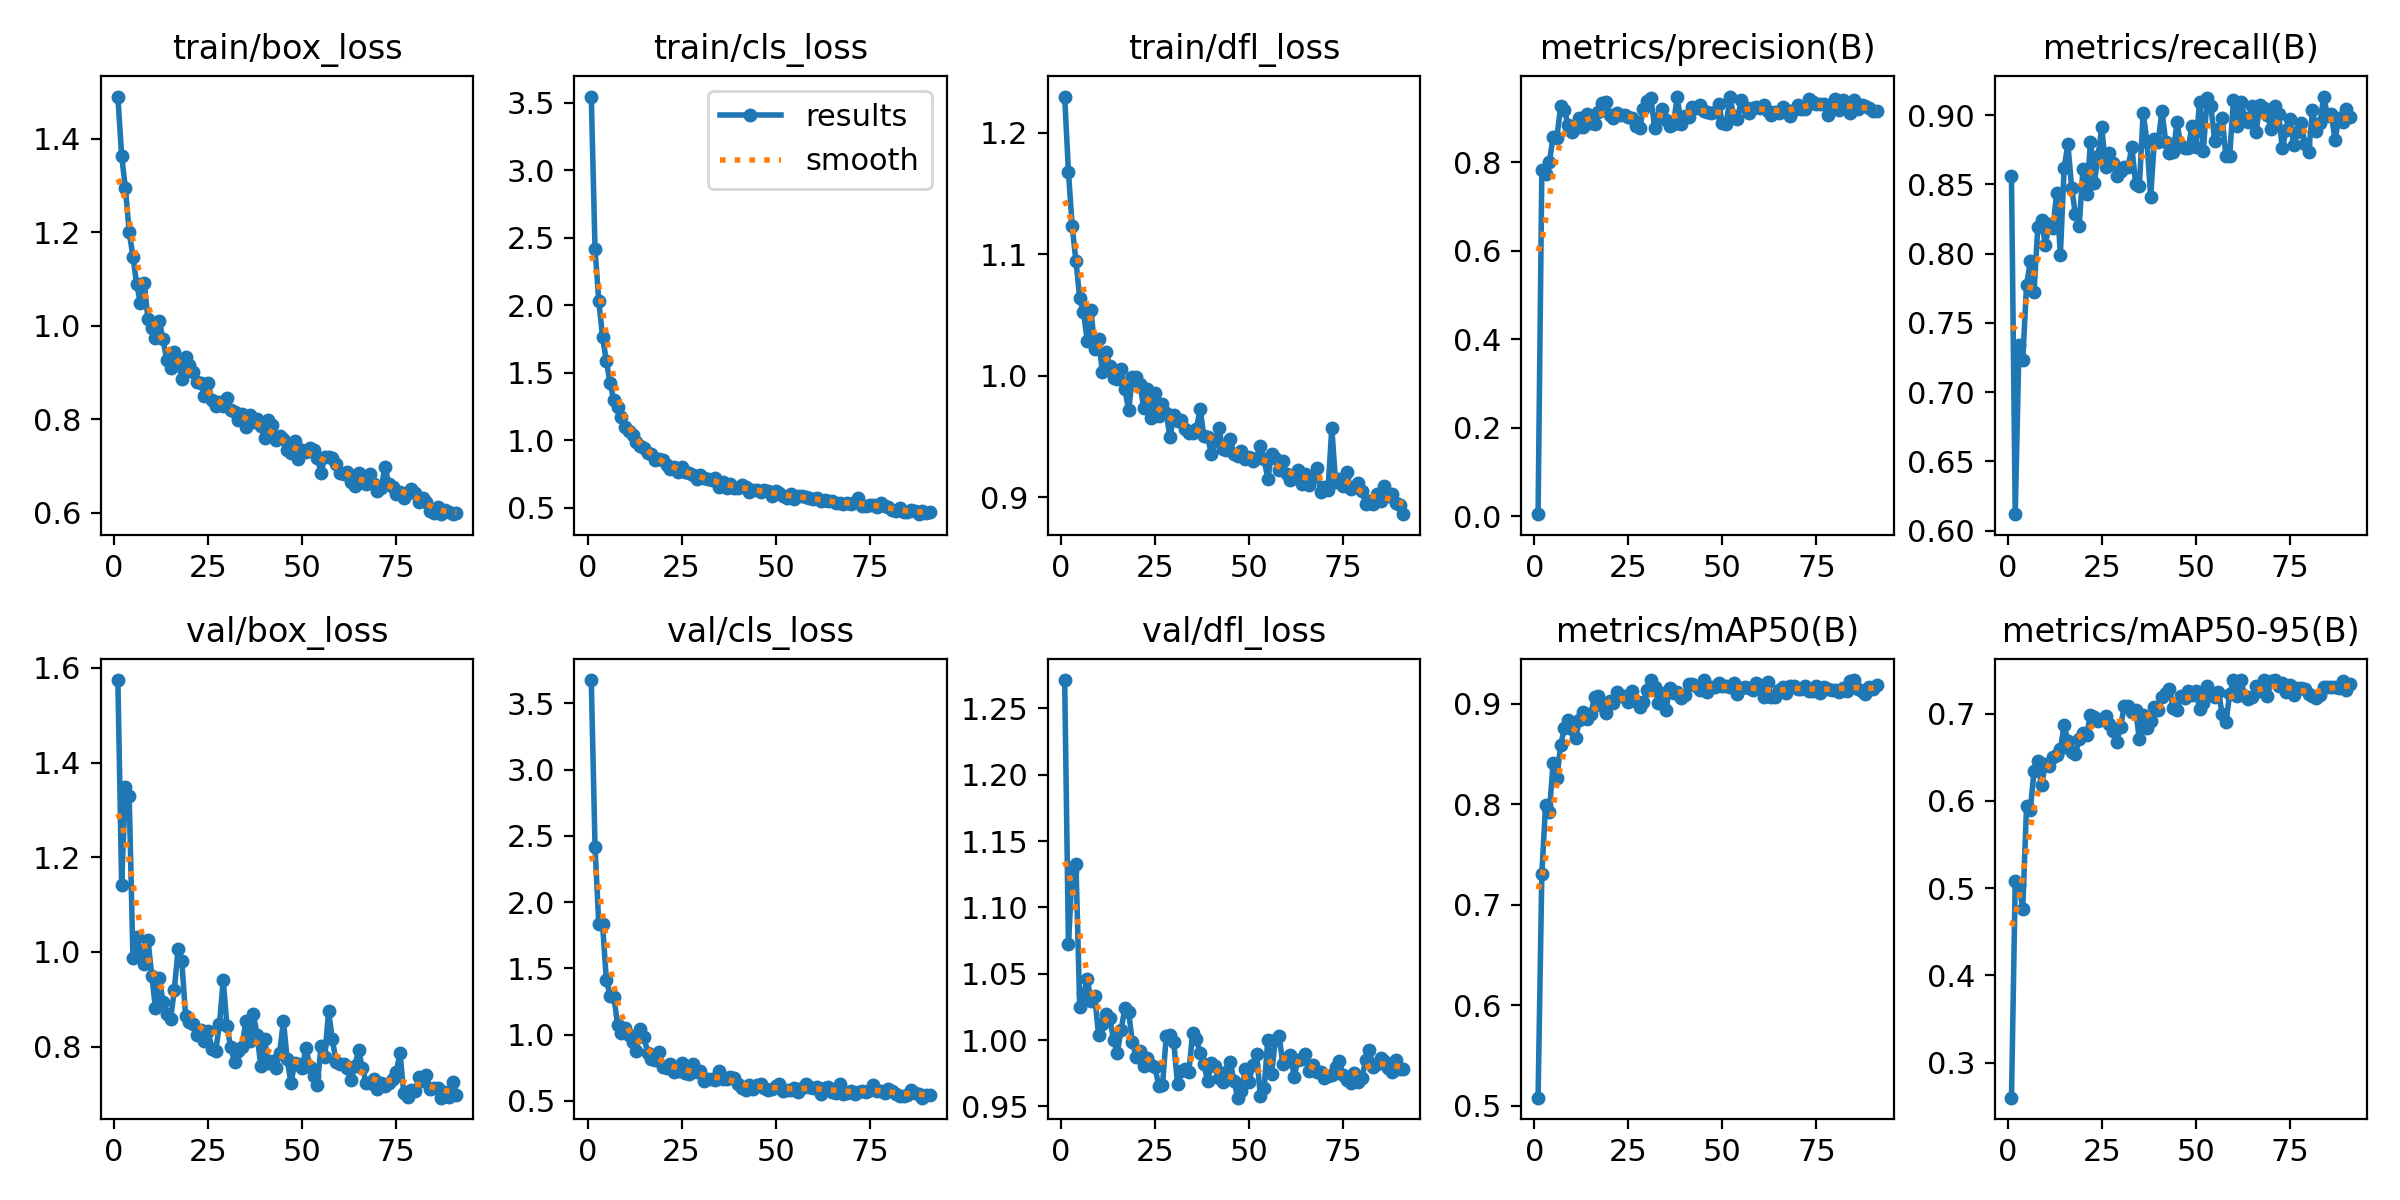

The table this chart was drawn from, first rows:
epoch, time, train/box_loss, train/cls_loss, train/dfl_loss, metrics/precision(B), metrics/recall(B), metrics/mAP50(B), metrics/mAP50-95(B), val/box_loss, val/cls_loss, val/dfl_loss, lr/pg0, lr/pg1, lr/pg2
1, 157.3, 1.49, 3.544, 1.23, 0.00495, 0.8557, 0.5078, 0.2598, 1.574, 3.676, 1.271, 0.0003297, 0.0003297, 0.0003297
2, 304.4, 1.364, 2.414, 1.168, 0.7813, 0.6119, 0.731, 0.5078, 1.142, 2.415, 1.072, 0.0006576, 0.0006576, 0.0006576
3, 451.4, 1.294, 2.03, 1.123, 0.7738, 0.7337, 0.7991, 0.5039, 1.348, 1.832, 1.127, 0.0009799, 0.0009799, 0.0009799
4, 599.4, 1.201, 1.765, 1.095, 0.8002, 0.7232, 0.7925, 0.4765, 1.33, 1.831, 1.133, 0.0009752, 0.0009752, 0.0009752
5, 748.1, 1.148, 1.587, 1.064, 0.8573, 0.7771, 0.841, 0.5936, 0.9881, 1.416, 1.025, 0.000967, 0.000967, 0.000967
6, 893.7, 1.089, 1.423, 1.052, 0.8554, 0.7943, 0.8261, 0.5898, 1.031, 1.293, 1.034, 0.0009587, 0.0009587, 0.0009587
7, 1039, 1.048, 1.297, 1.029, 0.9271, 0.7723, 0.8588, 0.6339, 1.002, 1.286, 1.046, 0.0009505, 0.0009505, 0.0009505
8, 1184, 1.091, 1.246, 1.054, 0.9175, 0.8194, 0.8755, 0.6455, 0.9737, 1.075, 1.03, 0.0009423, 0.0009423, 0.0009423
9, 1328, 1.014, 1.172, 1.022, 0.8833, 0.8242, 0.8837, 0.6177, 1.025, 1.011, 1.033, 0.000934, 0.000934, 0.000934
10, 1473, 0.9961, 1.101, 1.03, 0.869, 0.806, 0.8747, 0.6423, 0.9497, 1.051, 1.004, 0.0009258, 0.0009258, 0.0009258
11, 1618, 0.9728, 1.064, 1.004, 0.8762, 0.8213, 0.8665, 0.6395, 0.8819, 0.9978, 1.012, 0.0009175, 0.0009175, 0.0009175
12, 1764, 1.011, 1.042, 1.02, 0.9003, 0.8181, 0.8836, 0.6504, 0.9451, 0.9402, 1.02, 0.0009093, 0.0009093, 0.0009093
13, 1908, 0.9709, 0.9861, 1.008, 0.8788, 0.8434, 0.8916, 0.653, 0.895, 0.875, 1.016, 0.000901, 0.000901, 0.000901
14, 2053, 0.9265, 0.9567, 0.9984, 0.9094, 0.7991, 0.8845, 0.6593, 0.8687, 1.045, 0.9997, 0.0008927, 0.0008927, 0.0008927
15, 2198, 0.9086, 0.9394, 0.9976, 0.8887, 0.8619, 0.8896, 0.6866, 0.8587, 0.9781, 0.9906, 0.0008845, 0.0008845, 0.0008845
16, 2342, 0.9447, 0.9067, 1.006, 0.8859, 0.879, 0.9065, 0.6687, 0.9194, 0.8644, 1.008, 0.0008762, 0.0008762, 0.0008762
17, 2487, 0.9258, 0.8984, 0.9893, 0.9132, 0.8473, 0.9077, 0.6561, 1.006, 0.8186, 1.024, 0.000868, 0.000868, 0.000868
18, 2632, 0.8853, 0.8545, 0.9717, 0.9344, 0.8283, 0.8977, 0.6536, 0.9802, 0.8049, 1.021, 0.0008598, 0.0008598, 0.0008598
19, 2777, 0.9324, 0.8587, 0.9988, 0.9361, 0.8199, 0.8913, 0.6715, 0.8638, 0.8704, 0.9983, 0.0008515, 0.0008515, 0.0008515
20, 2923, 0.9162, 0.8522, 0.9993, 0.9058, 0.8611, 0.9024, 0.6781, 0.8529, 0.7568, 0.9874, 0.0008433, 0.0008433, 0.0008433
21, 3068, 0.9011, 0.8178, 0.993, 0.899, 0.8431, 0.9007, 0.676, 0.8468, 0.747, 0.9913, 0.000835, 0.000835, 0.000835
22, 3213, 0.8791, 0.787, 0.9738, 0.9113, 0.8807, 0.9116, 0.699, 0.8247, 0.7794, 0.9802, 0.0008268, 0.0008268, 0.0008268
23, 3358, 0.8765, 0.8033, 0.9895, 0.9054, 0.8509, 0.9081, 0.6962, 0.835, 0.7186, 0.9866, 0.0008185, 0.0008185, 0.0008185
24, 3503, 0.8507, 0.7618, 0.9651, 0.9053, 0.8702, 0.9079, 0.692, 0.8114, 0.7267, 0.9813, 0.0008102, 0.0008102, 0.0008102
25, 3647, 0.877, 0.7996, 0.9858, 0.9024, 0.8912, 0.9022, 0.6939, 0.8335, 0.7864, 0.9796, 0.000802, 0.000802, 0.000802
26, 3790, 0.841, 0.7641, 0.9667, 0.8996, 0.8625, 0.9128, 0.6973, 0.7947, 0.7086, 0.9655, 0.0007937, 0.0007937, 0.0007937
27, 3935, 0.8282, 0.7585, 0.9767, 0.8805, 0.873, 0.9024, 0.6881, 0.7903, 0.7032, 0.9658, 0.0007855, 0.0007855, 0.0007855
28, 4079, 0.8361, 0.743, 0.9692, 0.8765, 0.8651, 0.8969, 0.6804, 0.8475, 0.7756, 1.003, 0.0007772, 0.0007772, 0.0007772
29, 4225, 0.8274, 0.7114, 0.9496, 0.9197, 0.8559, 0.9017, 0.6676, 0.9408, 0.72, 1.004, 0.000769, 0.000769, 0.000769
30, 4370, 0.8444, 0.7407, 0.9677, 0.938, 0.8596, 0.9136, 0.6851, 0.8433, 0.7257, 0.9984, 0.0007608, 0.0007608, 0.0007608
31, 4516, 0.8196, 0.7188, 0.9632, 0.9445, 0.8628, 0.9237, 0.7084, 0.7984, 0.6501, 0.9665, 0.0007525, 0.0007525, 0.0007525
32, 4661, 0.8146, 0.7139, 0.9634, 0.8764, 0.8625, 0.9168, 0.7092, 0.7683, 0.661, 0.9765, 0.0007443, 0.0007443, 0.0007443
33, 4804, 0.7987, 0.7029, 0.9563, 0.899, 0.8769, 0.9008, 0.7017, 0.7915, 0.666, 0.9778, 0.000736, 0.000736, 0.000736
34, 4948, 0.811, 0.7213, 0.9532, 0.9202, 0.8504, 0.9109, 0.7042, 0.7982, 0.659, 0.976, 0.0007277, 0.0007277, 0.0007277
35, 5091, 0.7834, 0.656, 0.9529, 0.8962, 0.8491, 0.8941, 0.6706, 0.8532, 0.7278, 1.005, 0.0007195, 0.0007195, 0.0007195
36, 5234, 0.8085, 0.6873, 0.9561, 0.8821, 0.9016, 0.9159, 0.6983, 0.8126, 0.6656, 1.001, 0.0007112, 0.0007112, 0.0007112
37, 5378, 0.7941, 0.6489, 0.9729, 0.8864, 0.8809, 0.9112, 0.6831, 0.8688, 0.6609, 0.9905, 0.000703, 0.000703, 0.000703
38, 5521, 0.8003, 0.6765, 0.9505, 0.9481, 0.841, 0.9114, 0.6913, 0.8251, 0.6803, 0.9817, 0.0006947, 0.0006947, 0.0006947
39, 5664, 0.7856, 0.6464, 0.9496, 0.8852, 0.8826, 0.9063, 0.7077, 0.7586, 0.6745, 0.9689, 0.0006865, 0.0006865, 0.0006865
40, 5808, 0.7589, 0.6485, 0.9359, 0.9038, 0.8809, 0.9092, 0.7046, 0.8152, 0.6248, 0.9826, 0.0006783, 0.0006783, 0.0006783
41, 5951, 0.7982, 0.6664, 0.9465, 0.9019, 0.9031, 0.9193, 0.7188, 0.7663, 0.5989, 0.9808, 0.00067, 0.00067, 0.00067
42, 6095, 0.7872, 0.6521, 0.9572, 0.9255, 0.8805, 0.9201, 0.7236, 0.7704, 0.5845, 0.971, 0.0006618, 0.0006618, 0.0006618
43, 6238, 0.7566, 0.6196, 0.9401, 0.9216, 0.8723, 0.9179, 0.728, 0.7552, 0.619, 0.9682, 0.0006535, 0.0006535, 0.0006535
44, 6381, 0.7633, 0.6344, 0.9394, 0.9299, 0.8735, 0.9138, 0.7065, 0.7861, 0.592, 0.9759, 0.0006452, 0.0006452, 0.0006452
45, 6524, 0.7578, 0.6325, 0.9478, 0.9159, 0.8947, 0.9236, 0.7041, 0.8544, 0.6173, 0.9838, 0.000637, 0.000637, 0.000637
46, 6667, 0.7338, 0.6171, 0.9355, 0.913, 0.8777, 0.9114, 0.7203, 0.7732, 0.6256, 0.9692, 0.0006287, 0.0006287, 0.0006287
47, 6810, 0.7276, 0.6327, 0.9341, 0.9105, 0.8762, 0.9172, 0.7181, 0.7233, 0.5991, 0.9565, 0.0006205, 0.0006205, 0.0006205
48, 6954, 0.7532, 0.6226, 0.938, 0.9123, 0.8762, 0.9171, 0.7259, 0.7649, 0.5851, 0.9613, 0.0006122, 0.0006122, 0.0006122
49, 7097, 0.7155, 0.5887, 0.9317, 0.9322, 0.8922, 0.9204, 0.7212, 0.764, 0.5875, 0.978, 0.000604, 0.000604, 0.000604
50, 7240, 0.7343, 0.6235, 0.9332, 0.8872, 0.8768, 0.9175, 0.726, 0.7555, 0.6142, 0.9685, 0.0005958, 0.0005958, 0.0005958
51, 7383, 0.7308, 0.6106, 0.9296, 0.8851, 0.9096, 0.9175, 0.7058, 0.7975, 0.6285, 0.9812, 0.0005875, 0.0005875, 0.0005875
52, 7525, 0.7376, 0.5884, 0.9325, 0.9461, 0.8741, 0.9165, 0.7127, 0.7578, 0.5776, 0.9896, 0.0005793, 0.0005793, 0.0005793
53, 7668, 0.7348, 0.57, 0.9423, 0.9052, 0.9125, 0.9209, 0.7321, 0.7389, 0.5802, 0.958, 0.000571, 0.000571, 0.000571
54, 7811, 0.7178, 0.6052, 0.9314, 0.8964, 0.9069, 0.9101, 0.721, 0.719, 0.5834, 0.9635, 0.0005627, 0.0005627, 0.0005627
55, 7953, 0.6853, 0.5623, 0.9154, 0.9393, 0.8812, 0.9153, 0.7188, 0.801, 0.5934, 1, 0.0005545, 0.0005545, 0.0005545
56, 8096, 0.7195, 0.5833, 0.9354, 0.9239, 0.8901, 0.9171, 0.7253, 0.7789, 0.5641, 0.9745, 0.0005462, 0.0005462, 0.0005462
57, 8238, 0.7185, 0.5901, 0.9322, 0.9099, 0.8982, 0.9156, 0.6999, 0.8742, 0.5928, 1, 0.000538, 0.000538, 0.000538
58, 8380, 0.7162, 0.5819, 0.9224, 0.9229, 0.8703, 0.9137, 0.6899, 0.8153, 0.626, 1.003, 0.0005297, 0.0005297, 0.0005297
59, 8523, 0.7035, 0.5688, 0.9299, 0.9245, 0.8706, 0.9211, 0.7223, 0.7685, 0.6041, 0.9818, 0.0005215, 0.0005215, 0.0005215
60, 8673, 0.6857, 0.5614, 0.9193, 0.9225, 0.9105, 0.9187, 0.7381, 0.7641, 0.5969, 0.9838, 0.0005133, 0.0005133, 0.0005133
... 31 more rows
